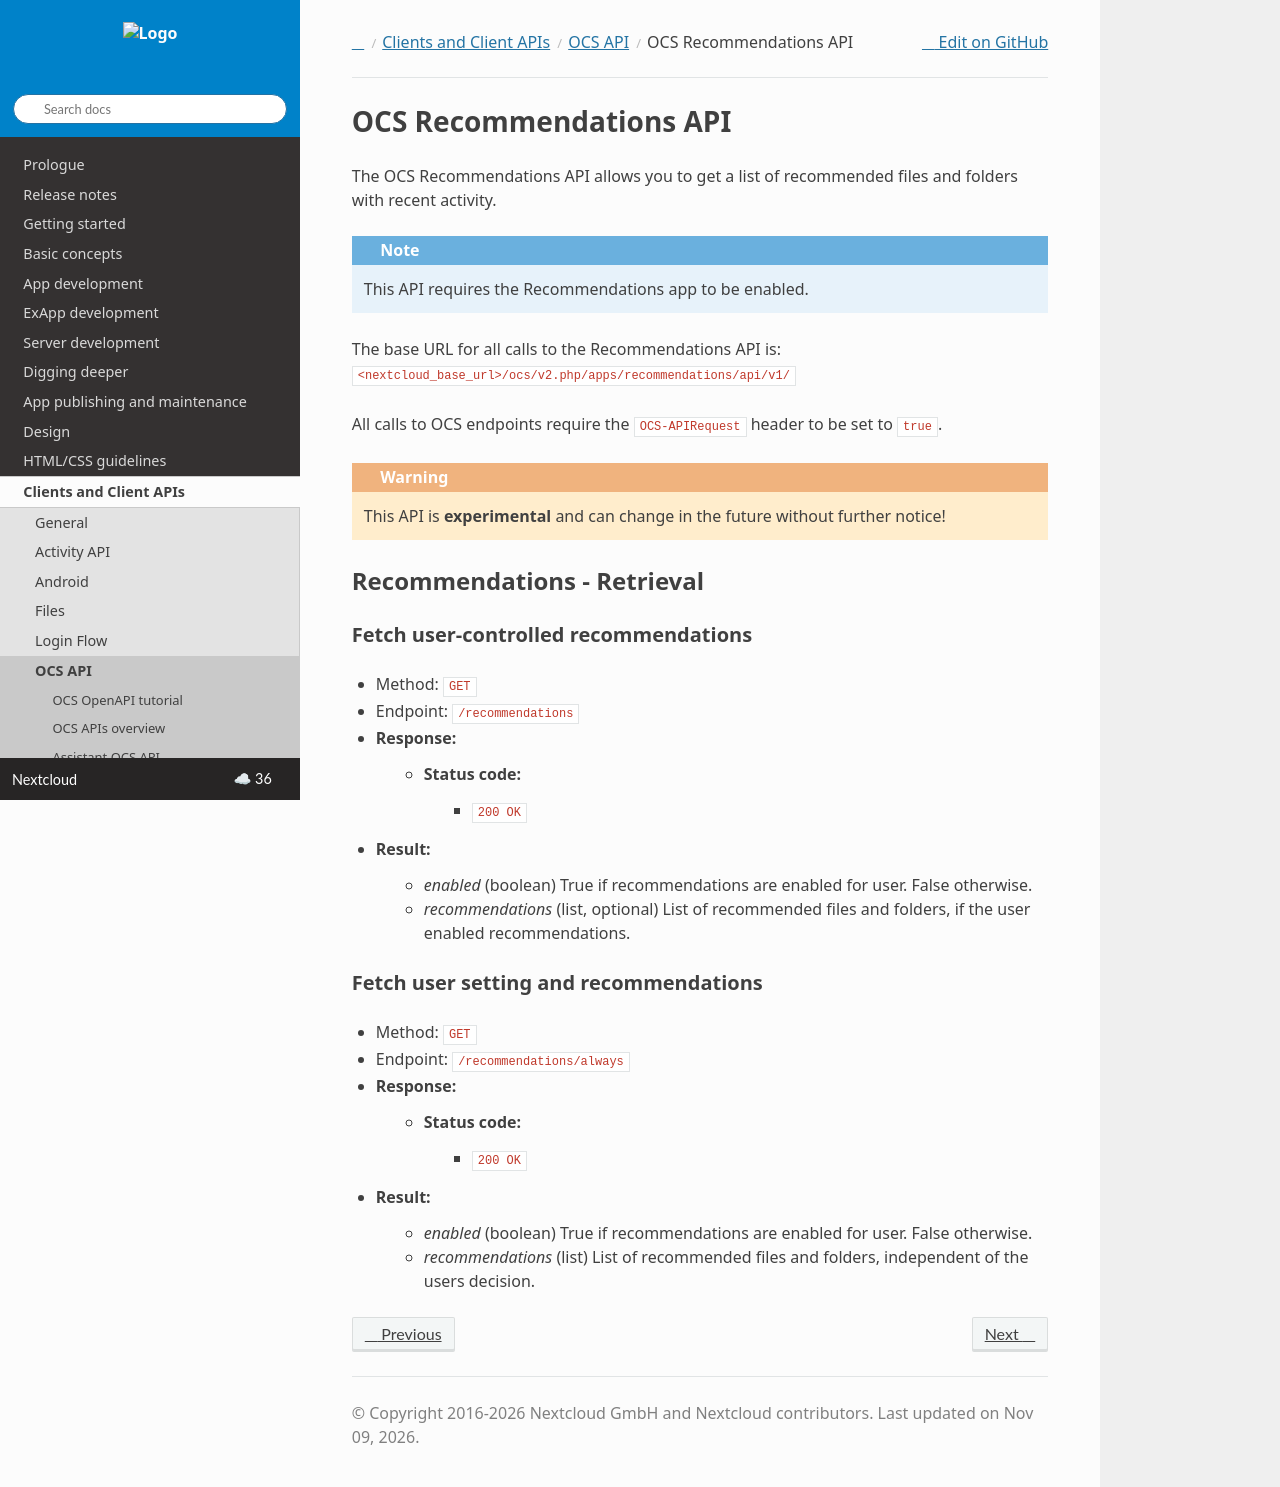

repository: nextcloud/documentation · page: server/latest/developer_manual/client_apis/OCS/ocs-recommendations-api.html · generator: sphinx

=======================
OCS Recommendations API
=======================

The OCS Recommendations API allows you to get a list of recommended files and folders with recent activity.

.. note:: This API requires the Recommendations app to be enabled.

The base URL for all calls to the Recommendations API is: ``<nextcloud_base_url>/ocs/v2.php/apps/recommendations/api/v1/``

All calls to OCS endpoints require the ``OCS-APIRequest`` header to be set to ``true``.

.. warning:: This API is **experimental** and can change in the future without further notice!


Recommendations - Retrieval
---------------------------

Fetch user-controlled recommendations
^^^^^^^^^^^^^^^^^^^^^^^^^^^^^^^^^^^^^

* Method: ``GET``
* Endpoint: ``/recommendations``
* Response:
    - Status code:
        + ``200 OK``
* Result:
    - `enabled` (boolean) True if recommendations are enabled for user. False otherwise.
    - `recommendations` (list, optional) List of recommended files and folders, if the user enabled recommendations.

Fetch user setting and recommendations
^^^^^^^^^^^^^^^^^^^^^^^^^^^^^^^^^^^^^^

* Method: ``GET``
* Endpoint: ``/recommendations/always``
* Response:
    - Status code:
        + ``200 OK``
* Result:
    - `enabled` (boolean) True if recommendations are enabled for user. False otherwise.
    - `recommendations` (list) List of recommended files and folders, independent of the users decision.
